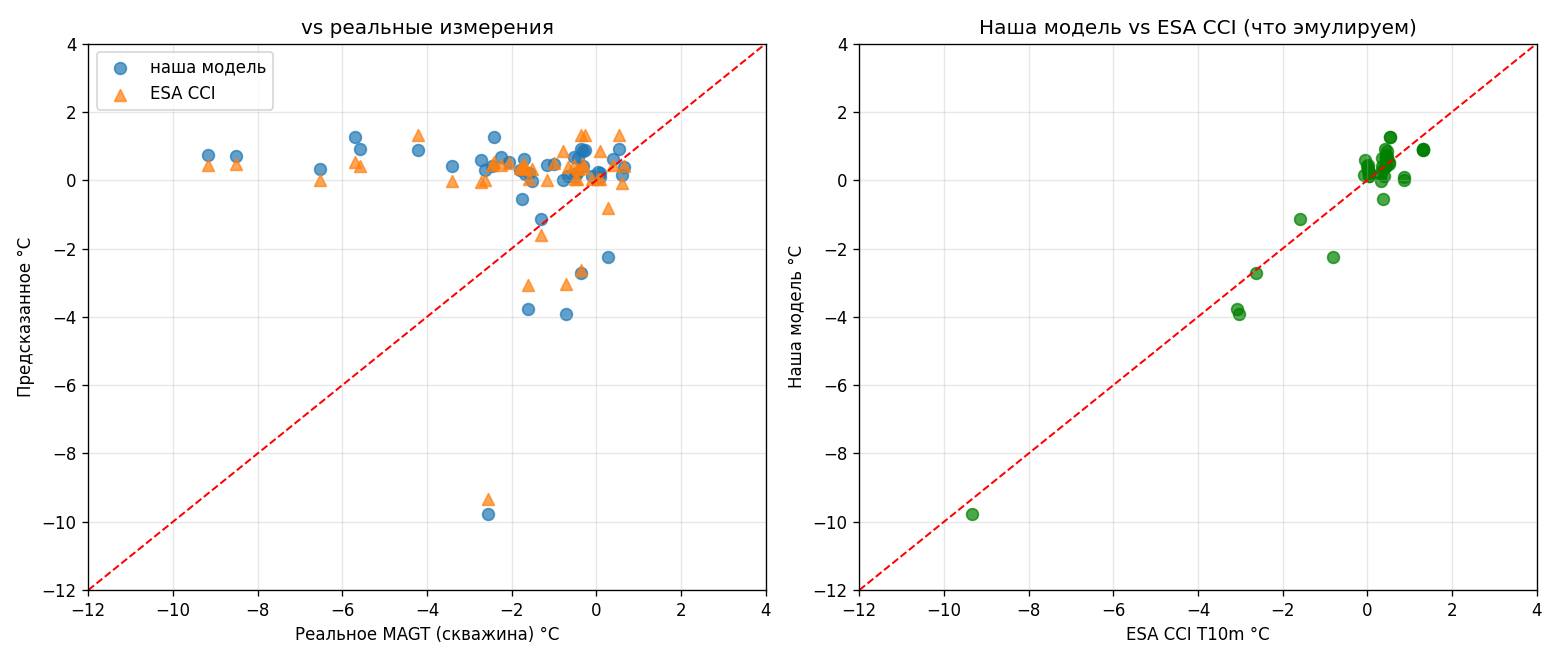

Values plotted in this chart, from the file beside it:
name, site_name, lat, lon, magt_c, pred_magt, esacci_magt
Vega-23, Chara, 56.9, 118.1, -1.319, -1.146, -1.6
Belenkiy-2, Chara, 56.76, 118.2, 0.2797, -2.246, -0.81
Chabada 5-81, Yakutsk, 61.96, 129.4, -0.367, -2.718, -2.64
Spasskaya 1, Yakutsk, 62.25, 129.6, -1.622, -3.784, -3.07
Spasskaya 11, Yakutsk, 62.25, 129.6, -0.718, -3.904, -3.03
Vorkuta DS-3/VII-74, Vorkuta, 67.4, 63.37, 0.5384, 0.9195, 1.32
Vorkuta EK-67, Vorkuta, 67.38, 63.33, 0.4006, 0.6115, 0.45
Vorkuta K-887, Vorkuta, 67.55, 64.17, -1.754, -0.5404, 0.37
Vorkuta R-53, Vorkuta, 67.33, 62.37, -1.803, 0.2936, 0.35
Vorkuta R-57, Vorkuta, 67.32, 62.39, -2.056, 0.5351, 0.5
Vorkuta R-64, Vorkuta, 67.35, 62.38, -1.713, 0.6113, 0.47
Vorkuta R-71, Vorkuta, 67.35, 62.34, 0.6585, 0.3849, 0.42
Vorkuta R-92, Vorkuta, 67.32, 62.39, -1.002, 0.4734, 0.5
Vorkuta RU0040, Vorkuta, 67.34, 62.34, -0.3117, 0.4045, 0.35
Vorkuta SH-15, Vorkuta, 67.37, 64.89, -0.793, -0.0009129, 0.86
Vorkuta VK-1615, Vorkuta, 67.47, 63.35, -1.513, -0.02053, 0.33
Vorkuta VK-1618, Vorkuta, 67.45, 63.41, -2.252, 0.6932, 0.44
Vorkuta Ya1, Vorkuta, 67.51, 64, -2.421, 1.256, 0.53
Vorkuta Ya3, Vorkuta, 67.51, 64, -5.697, 1.256, 0.53
Vorkuta ZS-115, Vorkuta, 67.39, 63.33, -9.165, 0.7343, 0.45
Vorkuta ZS-117, Vorkuta, 67.39, 63.34, -8.519, 0.6952, 0.47
Vorkuta ZS-12, Vorkuta, 67.41, 63.4, -5.592, 0.9144, 0.41
Vorkuta ZS-124, Vorkuta, 67.4, 63.38, -4.21, 0.8978, 1.32
Vorkuta ZS-16, Vorkuta, 67.39, 63.41, -0.443, 0.646, 0.34
Vorkuta ZS-169, Vorkuta, 67.4, 63.37, -0.3527, 0.9195, 1.32
Vorkuta ZS-227, Vorkuta, 67.39, 63.4, -0.5207, 0.6751, 0.44
Vorkuta ZS-247, Vorkuta, 67.4, 63.37, -0.257, 0.8978, 1.32
Vorkuta ZS-25, Vorkuta, 67.4, 63.52, -0.6739, 0.1362, 0.39
Vorkuta ZS-34, Vorkuta, 67.4, 63.38, -0.3191, 0.8586, 0.47
Vorkuta R-9, Vorkuta, 67.34, 62.35, -2.463, 0.4022, 0.44
Vorkuta SH-14, Vorkuta, 67.37, 64.9, 0.08314, 0.09214, 0.86
Tiksi_stone_ridge, Tiksi, 71.59, 128.8, -2.568, -9.763, -9.34
Nadym 1_71, Nadym, 65.31, 72.82, 0.6023, 0.1646, -0.08
Nadym ND2, Nadym, 65.31, 72.89, -1.165, 0.4537, 0.02
Nadym ND3, Nadym, 65.31, 72.86, -0.09633, 0.1206, 0.03
Nadym ND3_4, Nadym, 65.31, 72.86, -1.589, 0.2002, 0.03
Nadym 11_75, Nadym, 65.3, 72.86, -6.535, 0.3141, 0.02
Nadym 12_75, Nadym, 65.32, 72.87, 0.02835, 0.2313, 0.03
Nadym 8_10, Nadym, 65.67, 72.87, -3.404, 0.417, -0.01
Nadym PiCla, Nadym, 65.31, 72.89, -1.691, 0.182, 0.32
Nadym Pingo, Nadym, 65.3, 72.89, -2.629, 0.3108, 0.02
Nadym 14_72, Nadym, 65.32, 72.87, -0.515, 0.1206, 0.03
Nadym 23_75, Nadym, 65.31, 72.86, 0.07804, 0.2002, 0.03
Nadym 23a_75, Nadym, 65.31, 72.86, -0.4682, 0.2002, 0.03
Nadym 4_09, Nadym, 65.32, 72.88, -2.724, 0.6055, -0.06
